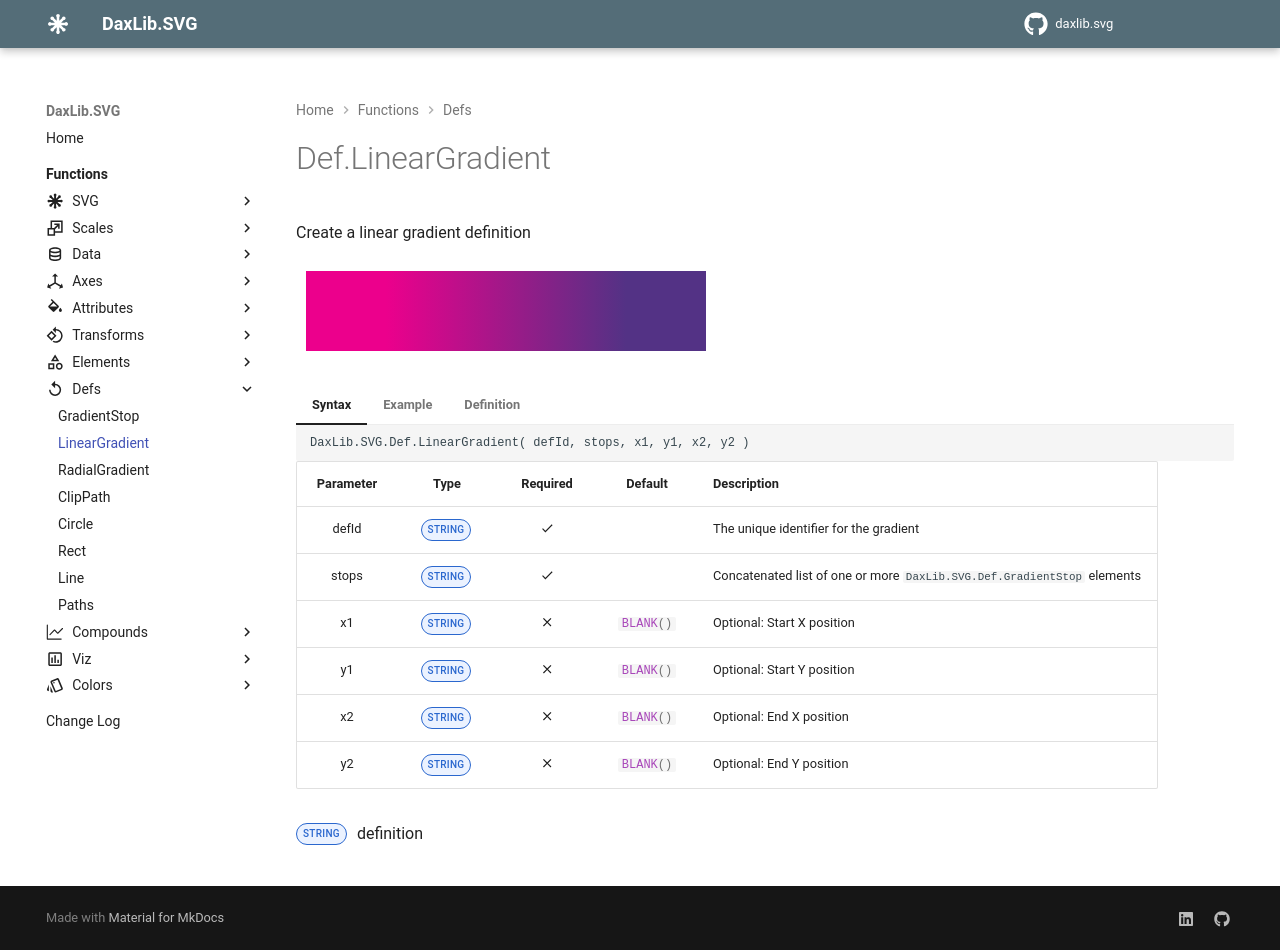

repository: EvaluationContext/daxlib.svg · page: defs/Def.LinearGradient/index.html · generator: mkdocs

# Def.LinearGradient

Create a linear gradient definition

<svg width='500' height='100' viewbox= '0 0 100 20' xmlns='http://www.w3.org/2000/svg'><defs><linearGradient id='myGradient'><stop offset='20%' stop-color='#EC008C'/><stop offset='80%' stop-color='#533285'/></linearGradient></defs><rect x='2' y='2' width='80%' height='80%' fill='url("#myGradient")'  /></svg>

=== "Syntax"

    ```dax
    DaxLib.SVG.Def.LinearGradient( defId, stops, x1, y1, x2, y2 )
    ```

    | Parameter | Type | Required | Default | Description |
    |:---:|:---:|:---:|:---:|---|
    | defId | <span class="type-label string">STRING</span> | :material-check: |  | The unique identifier for the gradient |
    | stops | <span class="type-label string">STRING</span> | :material-check: |  | Concatenated list of one or more `DaxLib.SVG.Def.GradientStop` elements |
    | x1 | <span class="type-label string">STRING</span> | :material-close: | `#!dax BLANK()` | Optional: Start X position |
    | y1 | <span class="type-label string">STRING</span> | :material-close: | `#!dax BLANK()` | Optional: Start Y position |
    | x2 | <span class="type-label string">STRING</span> | :material-close: | `#!dax BLANK()` | Optional: End X position |
    | y2 | <span class="type-label string">STRING</span> | :material-close: | `#!dax BLANK()` | Optional: End Y position |

    <span class="type-label string">STRING</span> <linearGradient> definition

=== "Example"

    ```dax hl_lines="6-29"
    DaxLib.SVG.SVG(
        500,
        100,
        "0 0 100 20",
        DaxLib.SVG.Element.Defs(
            DaxLib.SVG.Def.LinearGradient(
                "myGradient",   // defId
                DaxLib.SVG.Def.GradientStop(
                    "20%",      // offset
                    DaxLib.SVG.Color.Theme(
                        "Power BI",
                        25
                    ),          // color
                    BLANK()     // opacity
                ) &
                DaxLib.SVG.Def.GradientStop( 
                    "80%",      // offset
                    DaxLib.SVG.Color.Theme(
                        "Power BI",
                        26
                    ),           // color
                    BLANK()     // opacity
                ),              // stops
                BLANK(),        // x1
                BLANK(),        // y1
                BLANK(),        // x2
                BLANK()         // y2
            )                   // defs
        ) &
        DaxLib.SVG.Element.Rect(
            2,                  // x
            2,                  // y
            "80%",              // width
            "80%",              // height
            BLANK(),            // rx
            BLANK(),            // ry
            DaxLib.SVG.Attr.Shapes(
                "url(""" & "#myGradient" & """)", // fill
                BLANK(),        // fillOpacity
                BLANK(),        // fillRule   
                BLANK(),        // stroke
                BLANK(),        // strokeWidth
                BLANK(),        // strokeOpacity
                BLANK()         // opacity
            ),                  // attributes
            BLANK()             // transforms
        ),
        BLANK()                 // sortValue               
    )
    ```

=== "Definition"

    ```dax
    function 'DaxLib.SVG.Def.LinearGradient' =
    		(
    			defId: STRING,
    			stops: STRING,
    			x1: STRING = BLANK(),
    			y1: STRING = BLANK(),
    			x2: STRING = BLANK(),
    			y2: STRING = BLANK()
    		) =>
    			
    			"<linearGradient" & 
    			" id='" & defId & "'" &
    			IF( NOT ISBLANK( x1 ), " x1='" & x1 & "'" ) &
    			IF( NOT ISBLANK( y1 ), " y1='" & y1 & "'" ) &
    			IF( NOT ISBLANK( x2 ), " x2='" & x2 & "'" ) &
    			IF( NOT ISBLANK( y2 ), " y2='" & y2 & "'" ) &
    			">" &
    			stops &
    			"</linearGradient>"
    ```
